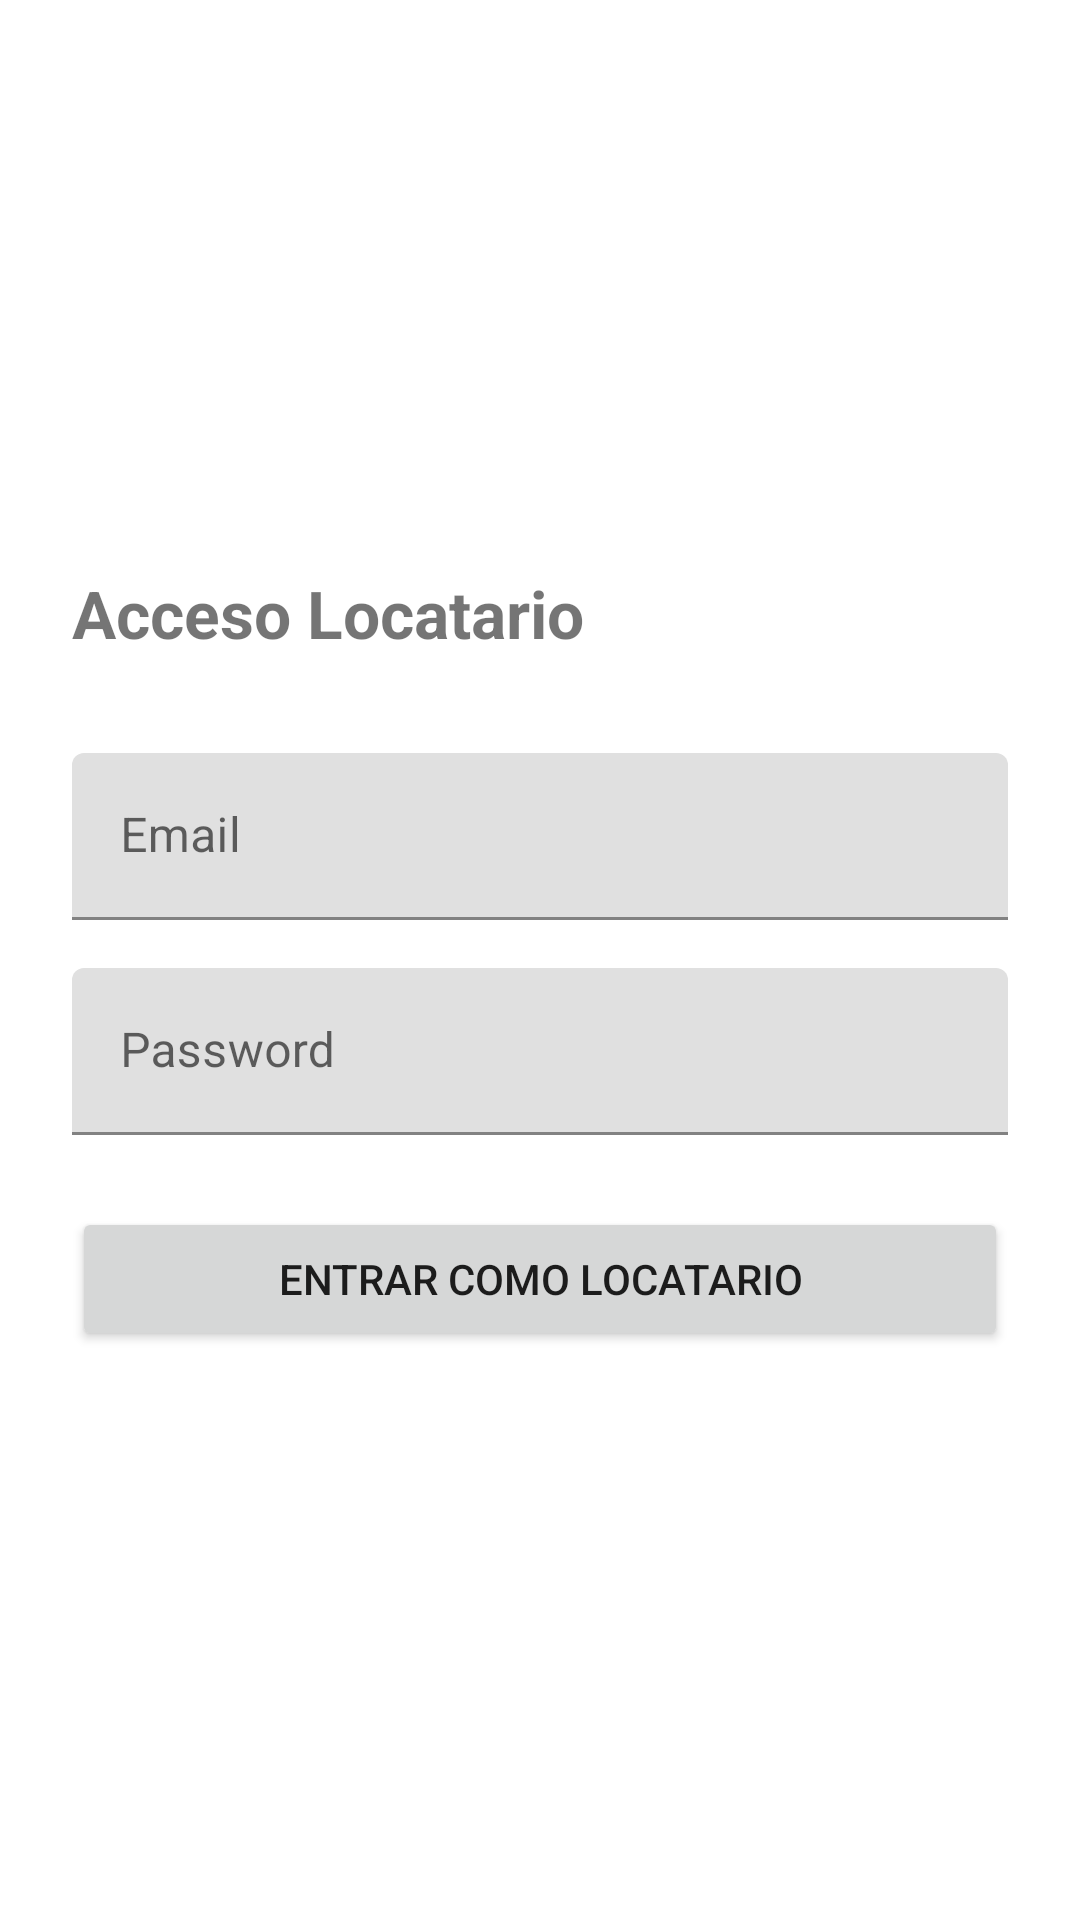

Reconstruct the res/layout file that produces this screen, plus the resources it refers to.
<!-- AndroidManifest.xml: application theme Theme.Cool_tour -->
<!-- res/layout/fragment_login_locatario.xml -->
<?xml version="1.0" encoding="utf-8"?>
<LinearLayout xmlns:android="http://schemas.android.com/apk/res/android"
    android:layout_width="match_parent"
    android:layout_height="match_parent"
    android:orientation="vertical"
    android:padding="24dp"
    android:gravity="center_vertical">

    <TextView
        android:layout_width="wrap_content"
        android:layout_height="wrap_content"
        android:text="Acceso Locatario"
        android:textSize="22sp"
        android:textStyle="bold"
        android:layout_marginBottom="32dp"/>

    <com.google.android.material.textfield.TextInputLayout
        android:layout_width="match_parent"
        android:layout_height="wrap_content"
        android:hint="Email"
        android:layout_marginBottom="16dp">
        <com.google.android.material.textfield.TextInputEditText
            android:id="@+id/etEmailLocatario"
            android:layout_width="match_parent"
            android:layout_height="wrap_content"
            android:inputType="textEmailAddress"/>
    </com.google.android.material.textfield.TextInputLayout>

    <com.google.android.material.textfield.TextInputLayout
        android:layout_width="match_parent"
        android:layout_height="wrap_content"
        android:hint="Password"
        android:layout_marginBottom="24dp">
        <com.google.android.material.textfield.TextInputEditText
            android:id="@+id/etPasswordLocatario"
            android:layout_width="match_parent"
            android:layout_height="wrap_content"
            android:inputType="textPassword"/>
    </com.google.android.material.textfield.TextInputLayout>

    <ProgressBar
        android:id="@+id/progressLogin"
        android:layout_width="wrap_content"
        android:layout_height="wrap_content"
        android:layout_gravity="center"
        android:visibility="gone"
        android:layout_marginBottom="8dp"/>

    <Button
        android:id="@+id/btnLoginLocatario"
        android:layout_width="match_parent"
        android:layout_height="wrap_content"
        android:text="Entrar como locatario"/>

</LinearLayout>
<!-- resources referenced by this layout -->
<resources>
  <style name="Theme.Cool_tour" parent="Theme.MaterialComponents.DayNight.NoActionBar">
          
          <item name="colorPrimary">@color/purple_500</item>
          <item name="colorPrimaryVariant">@color/purple_700</item>
          <item name="colorOnPrimary">@color/white</item>
          
          <item name="colorSecondary">@color/teal_200</item>
          <item name="colorSecondaryVariant">@color/teal_700</item>
          <item name="colorOnSecondary">@color/black</item>
          
          <item name="android:statusBarColor">?attr/colorPrimaryVariant</item>
          
      </style>
  <color name="purple_500">#FF6200EE</color>
  <color name="purple_700">#FF3700B3</color>
  <color name="white">#FFFFFFFF</color>
  <color name="teal_200">#FF03DAC5</color>
  <color name="teal_700">#FF018786</color>
  <color name="black">#FF000000</color>
</resources>
